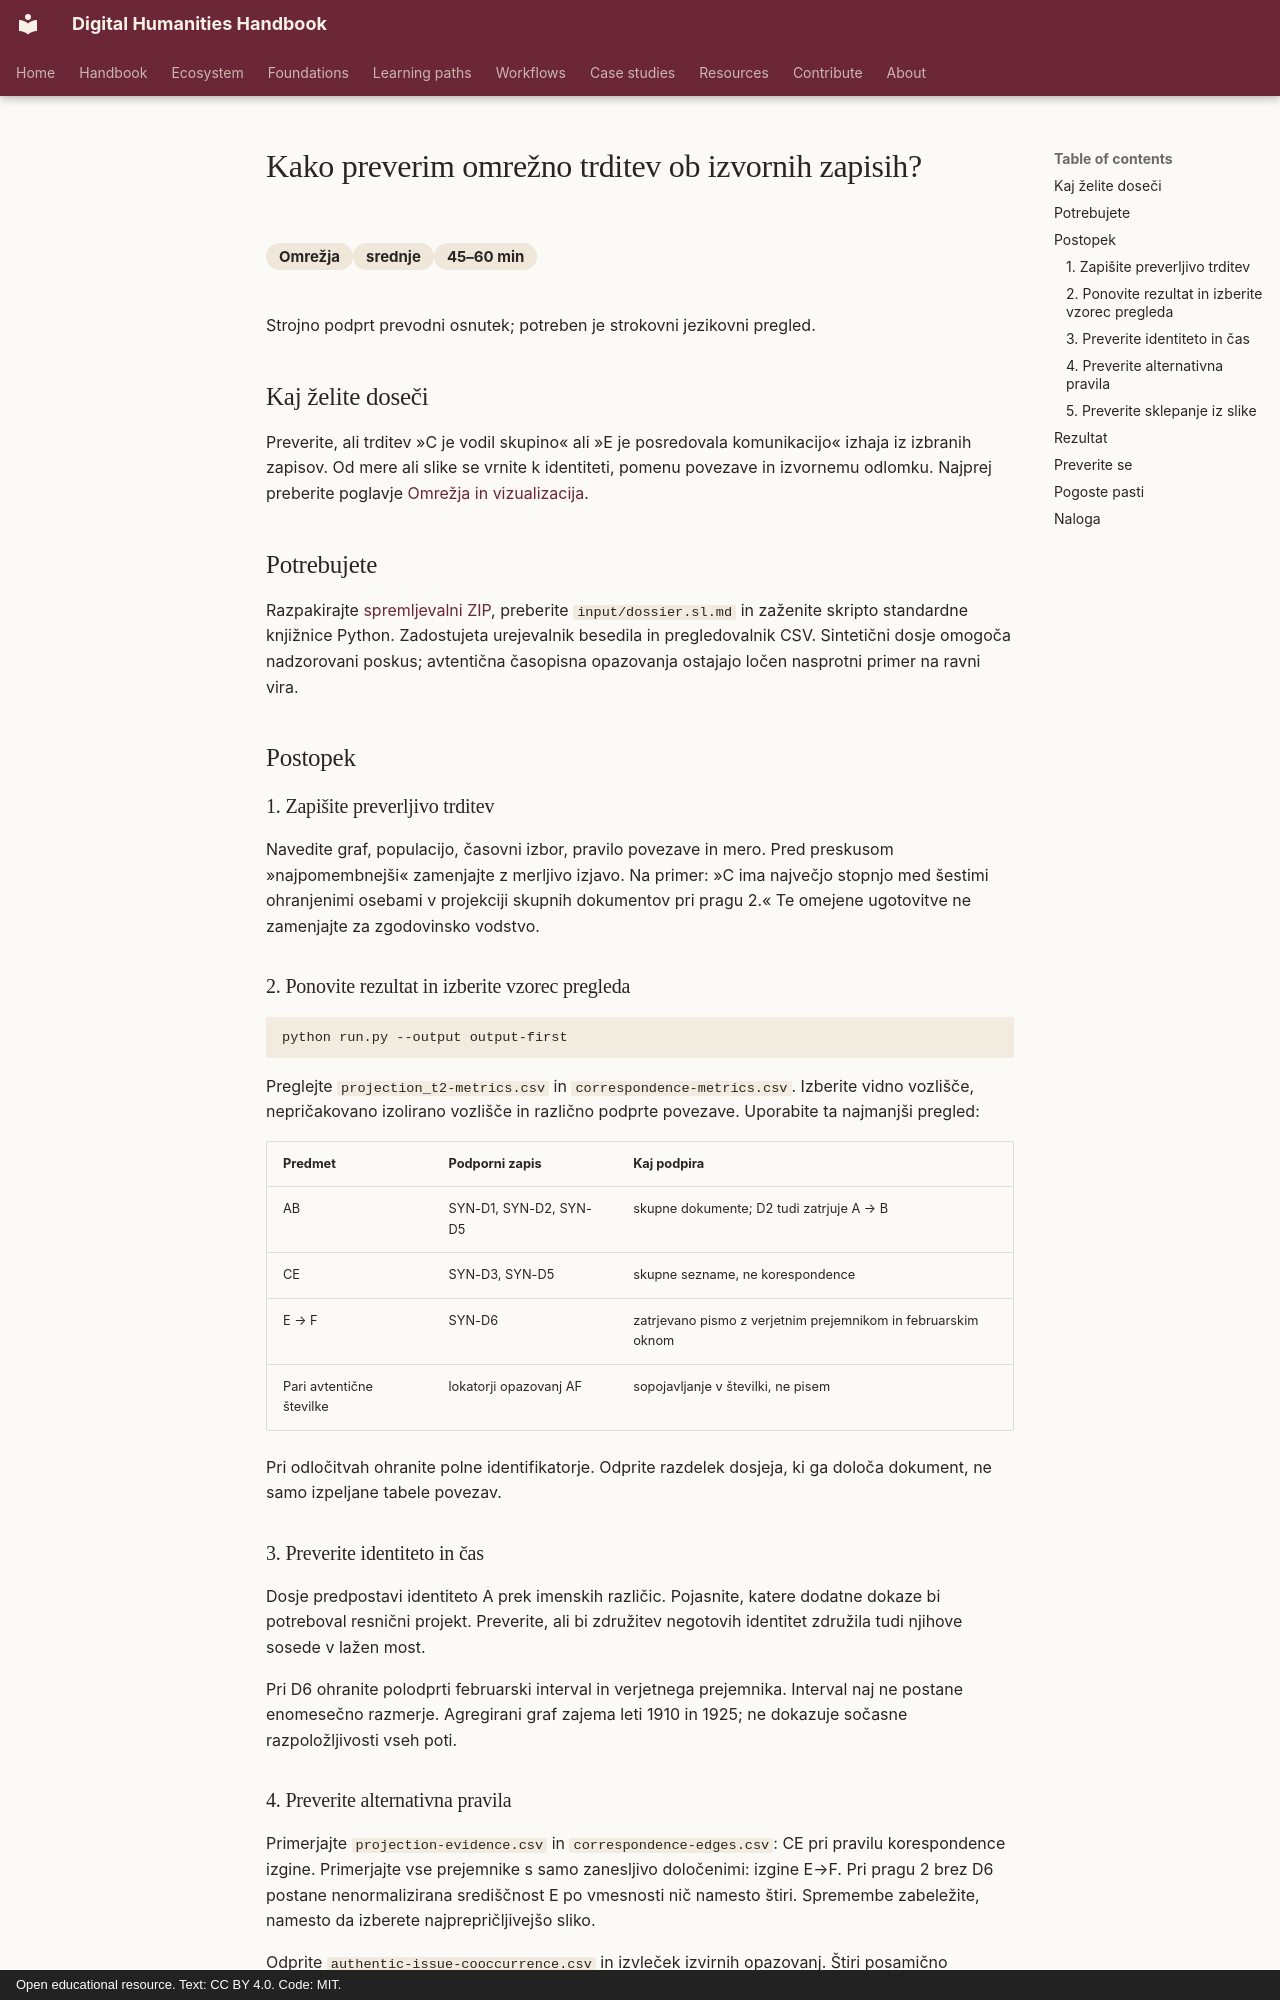

repository: damjan-popic/digital-humanities-handbook · page: sl/workflows/networks/audit-a-network-claim-against-source-records/index.html · generator: mkdocs · copyright: Open educational resource. Text: CC BY 4.0. Code: MIT.

---
title: "Kako preverim omrežno trditev ob izvornih zapisih?"
description: "Omrežne trditve povežite z izvornimi zapisi in jih preizkusite z alternativnimi pravili za razmerja."
category: "Omrežja"
category_id: "Networks"
difficulty: "srednje"
time: "45–60 min"
tags: [presoja-omrežja, pomen-povezav, kritika-virov, robustnost, provenienca]
status: draft
translation_status: machine-assisted draft; requires human language review
---

# Kako preverim omrežno trditev ob izvornih zapisih?

<div class="answer-meta" markdown>
<span>Omrežja</span><span>srednje</span><span>45–60 min</span>
</div>

Strojno podprt prevodni osnutek; potreben je strokovni jezikovni pregled.

## Kaj želite doseči

Preverite, ali trditev »C je vodil skupino« ali »E je posredovala komunikacijo« izhaja iz izbranih zapisov. Od mere ali slike se vrnite k identiteti, pomenu povezave in izvornemu odlomku. Najprej preberite poglavje [Omrežja in vizualizacija](../../chapters/networks-visualization.md).

## Potrebujete

Razpakirajte [spremljevalni ZIP](../../../assets/downloads/contested-models-v1.zip), preberite `input/dossier.sl.md` in zaženite skripto standardne knjižnice Python. Zadostujeta urejevalnik besedila in pregledovalnik CSV. Sintetični dosje omogoča nadzorovani poskus; avtentična časopisna opazovanja ostajajo ločen nasprotni primer na ravni vira.

## Postopek

### 1. Zapišite preverljivo trditev

Navedite graf, populacijo, časovni izbor, pravilo povezave in mero. Pred preskusom »najpomembnejši« zamenjajte z merljivo izjavo. Na primer: »C ima največjo stopnjo med šestimi ohranjenimi osebami v projekciji skupnih dokumentov pri pragu 2.« Te omejene ugotovitve ne zamenjajte za zgodovinsko vodstvo.

### 2. Ponovite rezultat in izberite vzorec pregleda

```bash
python run.py --output output-first
```

Preglejte `projection_t2-metrics.csv` in `correspondence-metrics.csv`. Izberite vidno vozlišče, nepričakovano izolirano vozlišče in različno podprte povezave. Uporabite ta najmanjši pregled:

| Predmet | Podporni zapis | Kaj podpira |
|---|---|---|
| AB | SYN-D1, SYN-D2, SYN-D5 | skupne dokumente; D2 tudi zatrjuje A → B |
| CE | SYN-D3, SYN-D5 | skupne sezname, ne korespondence |
| E → F | SYN-D6 | zatrjevano pismo z verjetnim prejemnikom in februarskim oknom |
| Pari avtentične številke | lokatorji opazovanj AF | sopojavljanje v številki, ne pisem |

Pri odločitvah ohranite polne identifikatorje. Odprite razdelek dosjeja, ki ga določa dokument, ne samo izpeljane tabele povezav.

### 3. Preverite identiteto in čas

Dosje predpostavi identiteto A prek imenskih različic. Pojasnite, katere dodatne dokaze bi potreboval resnični projekt. Preverite, ali bi združitev negotovih identitet združila tudi njihove sosede v lažen most.

Pri D6 ohranite polodprti februarski interval in verjetnega prejemnika. Interval naj ne postane enomesečno razmerje. Agregirani graf zajema leti 1910 in 1925; ne dokazuje sočasne razpoložljivosti vseh poti.
